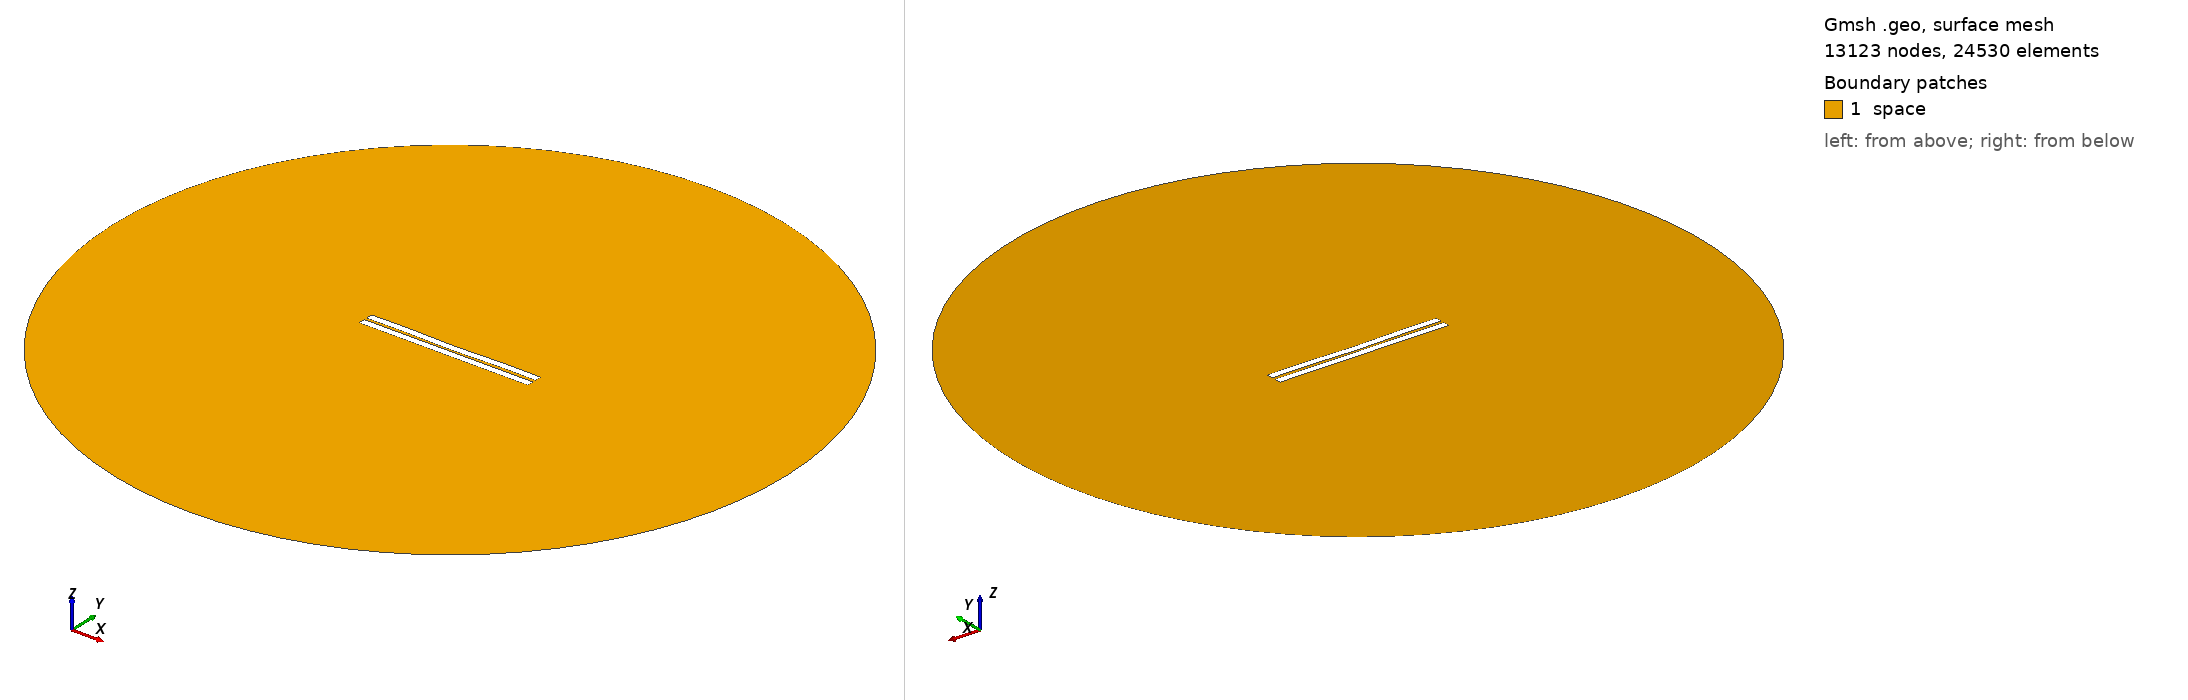

Gmsh geometry script, surface-meshed: 13123 nodes, 24530 surface elements. Boundary patches (legend numbers): 1 space. Left view from above one corner, right view from below the opposite corner. Legend entries are the model's physical surfaces. The drawing asked Gmsh for element sizes between 1% and 20% of the model's largest extent; the script's own settings can give other sizes.

=== 390.geo (drawn) ===
//---------------------------------------
// Geometry kernel
//---------------------------------------

SetFactory("OpenCASCADE");



//---------------------------------------
// Parameters of the geometry
//---------------------------------------

// Overetch of the upper plate
overetch = 0.0;

// Distance between the plates
distance = 1.5;

// Discretization over the x axis (for the deformation)
nx = 50; 

// Length of the plate
L = 100 - overetch; 

// Number of modes
n = 4; 

// 1st mode coefficient
coeff(1) = 0.07499999999999998;
beta(1) = 0.596864 * 3.1415926535 / L;

// 2nd mode coefficient
coeff(2) = -0.15;
beta(2) = 1.49418 * 3.1415926535 / L;

// 3rd mode coefficient
coeff(3) = 0.0;
beta(3) = 2.50025 * 3.1415926535 / L;

// 4th mode coefficient
coeff(4) = 0.15;
beta(4) = 3.49999 * 3.1415926535 / L;



//---------------------------------------
// Upper plate (deformed rectangle)
//---------------------------------------

// Coordiantes of the upper plate
xmin = -50;
xmax = 50 - overetch;

// Height of the upper plate
yheight = 4 - 2 * overetch;

// Indexes of the points
UpperID[] = {};
LowerID[] = {};
LeftID[] = {};
RightID[] = {};

// Point index
p = 1;

// Horizontal edges
For i In {1:nx}
    x = xmin + (i-1)*(xmax - xmin)/(nx-1);

    y_bottom = distance / 2 + overetch;
    For j In {1:n}
        C = (Cosh(beta(j)*L) + Cos(beta(j)*L)) / (Sinh(beta(j)*L) + Sin(beta(j)*L));
        y_bottom  = y_bottom + coeff(j) * (Cosh(beta(j)*(x+50)) - Cos(beta(j)*(x+50)) - C * (Sinh(beta(j)*(x+50)) - Sin(beta(j)*(x+50))));
    EndFor

    y_top = y_bottom + yheight;

    Point(p) = {x, y_top, 0, 1.0};
    UpperID[i] = p;
    p = p + 1;

    Point(p) = {x, y_bottom, 0, 1.0};
    LowerID[i] = p;
    p = p + 1;
EndFor

// Create point lists
UpperPts[] = {}; LowerPts[] = {};
For i In {1:nx}
  UpperPts[] += {UpperID[i]};
  LowerPts[] += {LowerID[i]};
EndFor

// Build splines
Spline(1) = {UpperPts[]};
Spline(2) = {LowerPts[]};
Line(3) = {LowerPts[nx-1], UpperPts[nx-1]};
Line(4) = {LowerPts[0], UpperPts[0]};

// Build the plane surface
Curve Loop(1) = {2, 3, -1, -4};
Plane Surface(1) = {1};



//---------------------------------------
// Lower plate (rectangle)
//---------------------------------------

// Vertices
Point(1001) = {-50, -1, 0, 1.0};
Point(1002) = { 50, -1, 0, 1.0};
Point(1003) = { 50,  -5, 0, 1.0};
Point(1004) = {-50,  -5, 0, 1.0};

// Edges
Line(5) = {1001, 1002};
Line(6) = {1002, 1003};
Line(7) = {1003, 1004};
Line(8) = {1004, 1001};

// Plane surface
Line Loop(2) = {5, 6, 7, 8};
Plane Surface(2) = {2}; 



//---------------------------------------
// Outer (fictious) boundary
//---------------------------------------

// Points
Point(1005) = {0, 0, 0};       // Center
Point(1006) = {200, 0, 0};     // Start point
Point(1007) = {0, 200, 0};     // 90 degrees
Point(1008) = {-200, 0, 0};    // 180 degrees
Point(1009) = {0, -200, 0};    // 270 degrees

// Circle arcs (each needs start, center, end)
Circle(9) = {1006, 1005, 1007};
Circle(10) = {1007, 1005, 1008};
Circle(11) = {1008, 1005, 1009};
Circle(12) = {1009, 1005, 1006};

// Plane surface for the entire domain
Curve Loop(3) = {9, 10, 11, 12};
Surface(3) = {3};

// Subtract the plates from the whole domain to obtain the actual domain where we want to solve the equations
BooleanDifference{ Surface{3}; Delete; }{ Surface{1}; Surface{2}; Delete; }




//---------------------------------------
// Transfinite Lines/Curves
//---------------------------------------

// Set the number of points on the boundaries
r = 7;

// Plates
Transfinite Curve {1, 2} = 50*r Using Progression 1;
Transfinite Curve {3, 4} = 2*r Using Progression 1;
Transfinite Line {5, 7} = 50*r Using Progression 1;
Transfinite Line {6, 8} = 2*r Using Progression 1;

// Outer boundary
Transfinite Line {9, 10, 11, 12} = 20 Using Progression 1;



//---------------------------------------
// Physical groups
//---------------------------------------                

// Physical curves (boundaries)
Physical Line("force_segment", 10) = {2};
Physical Line("upper_plate", 11) = {1, 3, 4};
Physical Line("lower_plate", 12) = {5, 6, 7, 8};
Physical Line("boundary", 20) = {9, 10, 11, 12};

// Physical Surfaces
Physical Surface("space", 30) = {3};



//---------------------------------------
// 6. Generate the Mesh
//---------------------------------------

// 2D mesh generation
Mesh 2;
